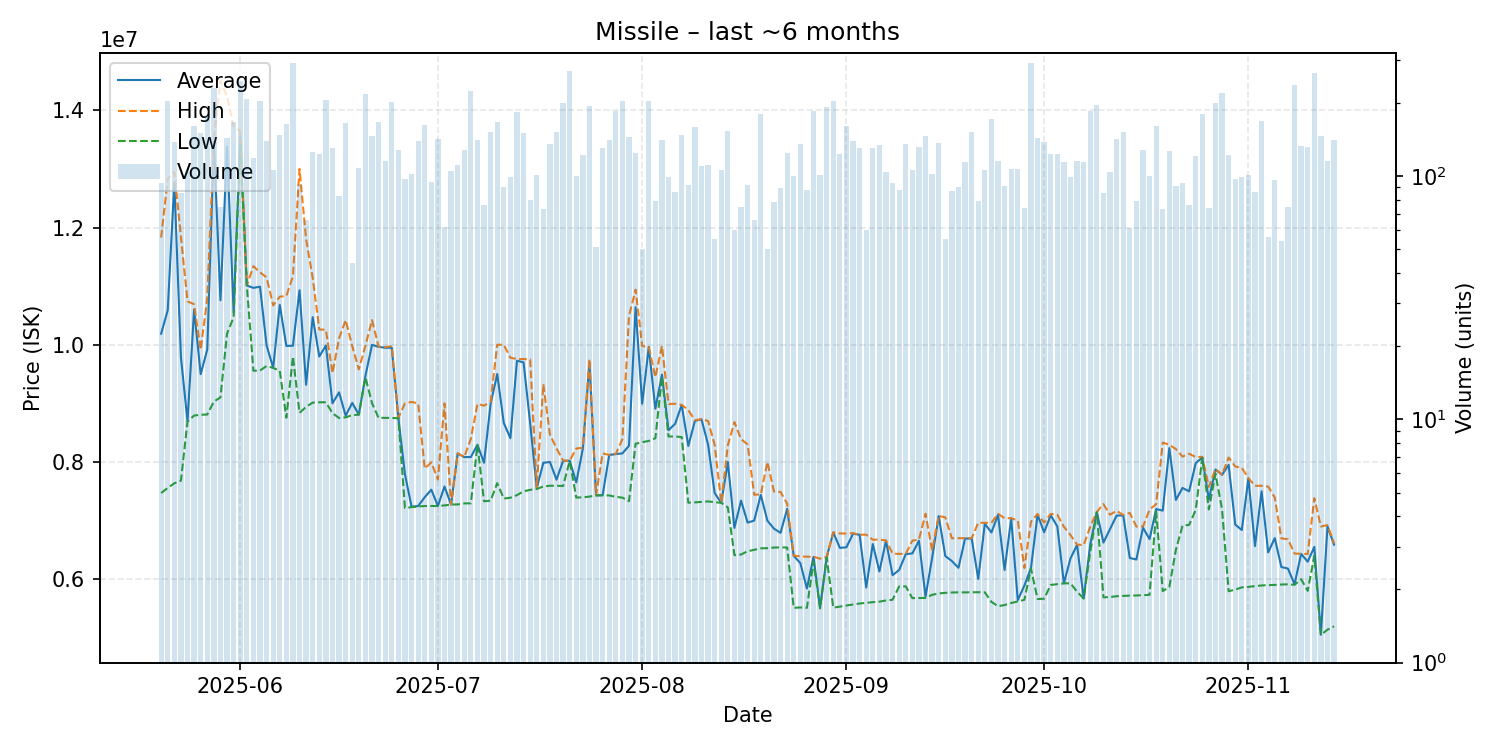

Data behind this chart, as committed beside it:
date, average, highest, lowest, order_count, volume
2025-05-20, 10188691, 11830000, 7469000, 49, 94
2025-05-21, 10590000, 12830000, 7557000, 95, 203
2025-05-22, 12770000, 12950000, 7636000, 71, 138
2025-05-23, 9788541, 11850000, 7679000, 54, 85
2025-05-24, 8694000, 10740000, 8689000, 63, 105
2025-05-25, 10600000, 10690000, 8791000, 72, 161
2025-05-26, 9498000, 9913000, 8805000, 69, 150
2025-05-27, 9919000, 10800000, 8809000, 97, 179
2025-05-28, 13460000, 13520000, 9030000, 96, 230
2025-05-29, 10759093, 14505000, 9101000, 50, 75
2025-05-30, 13380000, 14240000, 10190000, 77, 144
2025-05-31, 10550000, 13730000, 10470000, 91, 167
2025-06-01, 13560000, 13640000, 13440000, 101, 246
2025-06-02, 11010000, 11010000, 11010000, 52, 208
2025-06-03, 10970000, 11340000, 9556000, 58, 119
2025-06-04, 10990000, 11235000, 9559000, 73, 203
2025-06-05, 9990000, 11150000, 9637000, 56, 140
2025-06-06, 9607000, 10670000, 9604000, 51, 106
2025-06-07, 10680000, 10820000, 9555000, 66, 147
2025-06-08, 9979000, 10830000, 8754500, 79, 164
2025-06-09, 9983000, 11170000, 9800000, 113, 291
2025-06-10, 10929785, 13000000, 8838000, 49, 93
2025-06-11, 9317091, 11800000, 8940000, 46, 66
2025-06-12, 10470000, 11140000, 9012000, 70, 126
2025-06-13, 9799000, 10260000, 9018000, 65, 123
2025-06-14, 9986000, 10255000, 9018000, 69, 206
2025-06-15, 9000000, 9513000, 8832000, 62, 131
2025-06-16, 9186867, 10110000, 8749000, 49, 83
2025-06-17, 8789000, 10420000, 8761000, 79, 165
2025-06-18, 9007136, 9976000, 8799000, 29, 44
2025-06-19, 8807000, 9580000, 8806000, 50, 108
2025-06-20, 9470000, 9981000, 9444000, 88, 218
2025-06-21, 9998000, 10420000, 9004000, 66, 146
2025-06-22, 9964000, 9965000, 8750500, 71, 167
2025-06-23, 9948000, 9958000, 8752000, 56, 115
2025-06-24, 9948000, 9975000, 8751000, 64, 201
2025-06-25, 8749000, 8752500, 8746000, 64, 128
2025-06-26, 7789021, 9000000, 7213000, 49, 97
2025-06-27, 7237000, 9024000, 7229000, 49, 102
2025-06-28, 7247000, 8999000, 7240000, 64, 140
2025-06-29, 7398000, 7887000, 7248000, 62, 162
2025-06-30, 7526526, 7993000, 7248000, 57, 95
2025-07-01, 7248000, 7699000, 7248000, 53, 142
2025-07-02, 7580855, 8999000, 7258000, 33, 62
2025-07-03, 7273000, 7273000, 7273000, 47, 105
2025-07-04, 8144000, 8148000, 7275000, 50, 111
2025-07-05, 8082000, 8083000, 7292000, 51, 128
2025-07-06, 8084000, 8395000, 7294000, 71, 225
2025-07-07, 8292000, 8991000, 8290000, 53, 141
2025-07-08, 7986000, 8960000, 7329000, 47, 76
2025-07-09, 8990500, 9026000, 7339000, 75, 152
2025-07-10, 9500000, 10000000, 7638000, 72, 167
2025-07-11, 8664233, 10000000, 7375000, 47, 90
2025-07-12, 8404768, 9778000, 7389000, 51, 99
2025-07-13, 9727000, 9756000, 7433500, 83, 183
2025-07-14, 9699000, 9756000, 7499000, 84, 151
2025-07-15, 8658850, 9747000, 7524000, 49, 80
2025-07-16, 7553000, 7562000, 7538000, 43, 101
2025-07-17, 7984726, 9326000, 7582500, 49, 73
2025-07-18, 7999000, 8467000, 7594000, 64, 135
... 119 more rows
